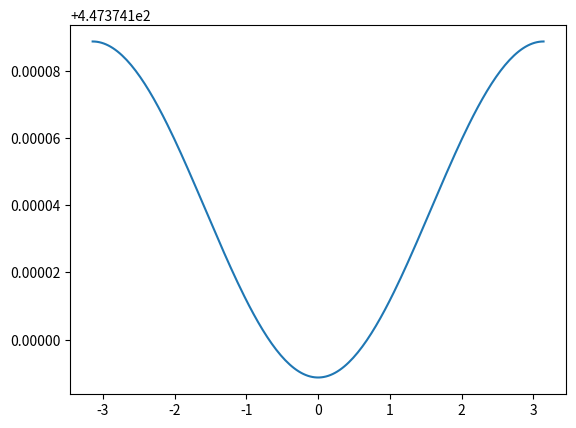

Source code (Python):
# -*- coding: utf-8 -*-
"""
Created on Wed Mar 27 12:42:30 2019

@author: Johan
"""

import numpy as np
import matplotlib.pyplot as plt


#Lax-Friedrich

theta = np.linspace(-np.pi,np.pi,200)
x_steg=100
t_steg=10000
dx=1/(x_steg+1)
dt=1/(t_steg+1)
beta = (1/dx)*theta
lambd=np.sqrt(4.905)
xi=np.sqrt((dt**2-2*lambd*(dt/dx))*np.cos(theta) + (2*lambd/dx)**2)
#alpha = (1/(beta*dt)*np.arctan((((dt/2)-(2*lambd/dx))*np.cos(beta*dx))/((2*lambd/dx)*np.sin(beta*dx))))
plt.plot(theta,xi)
#plt.plot(theta, alpha)
plt.show()
